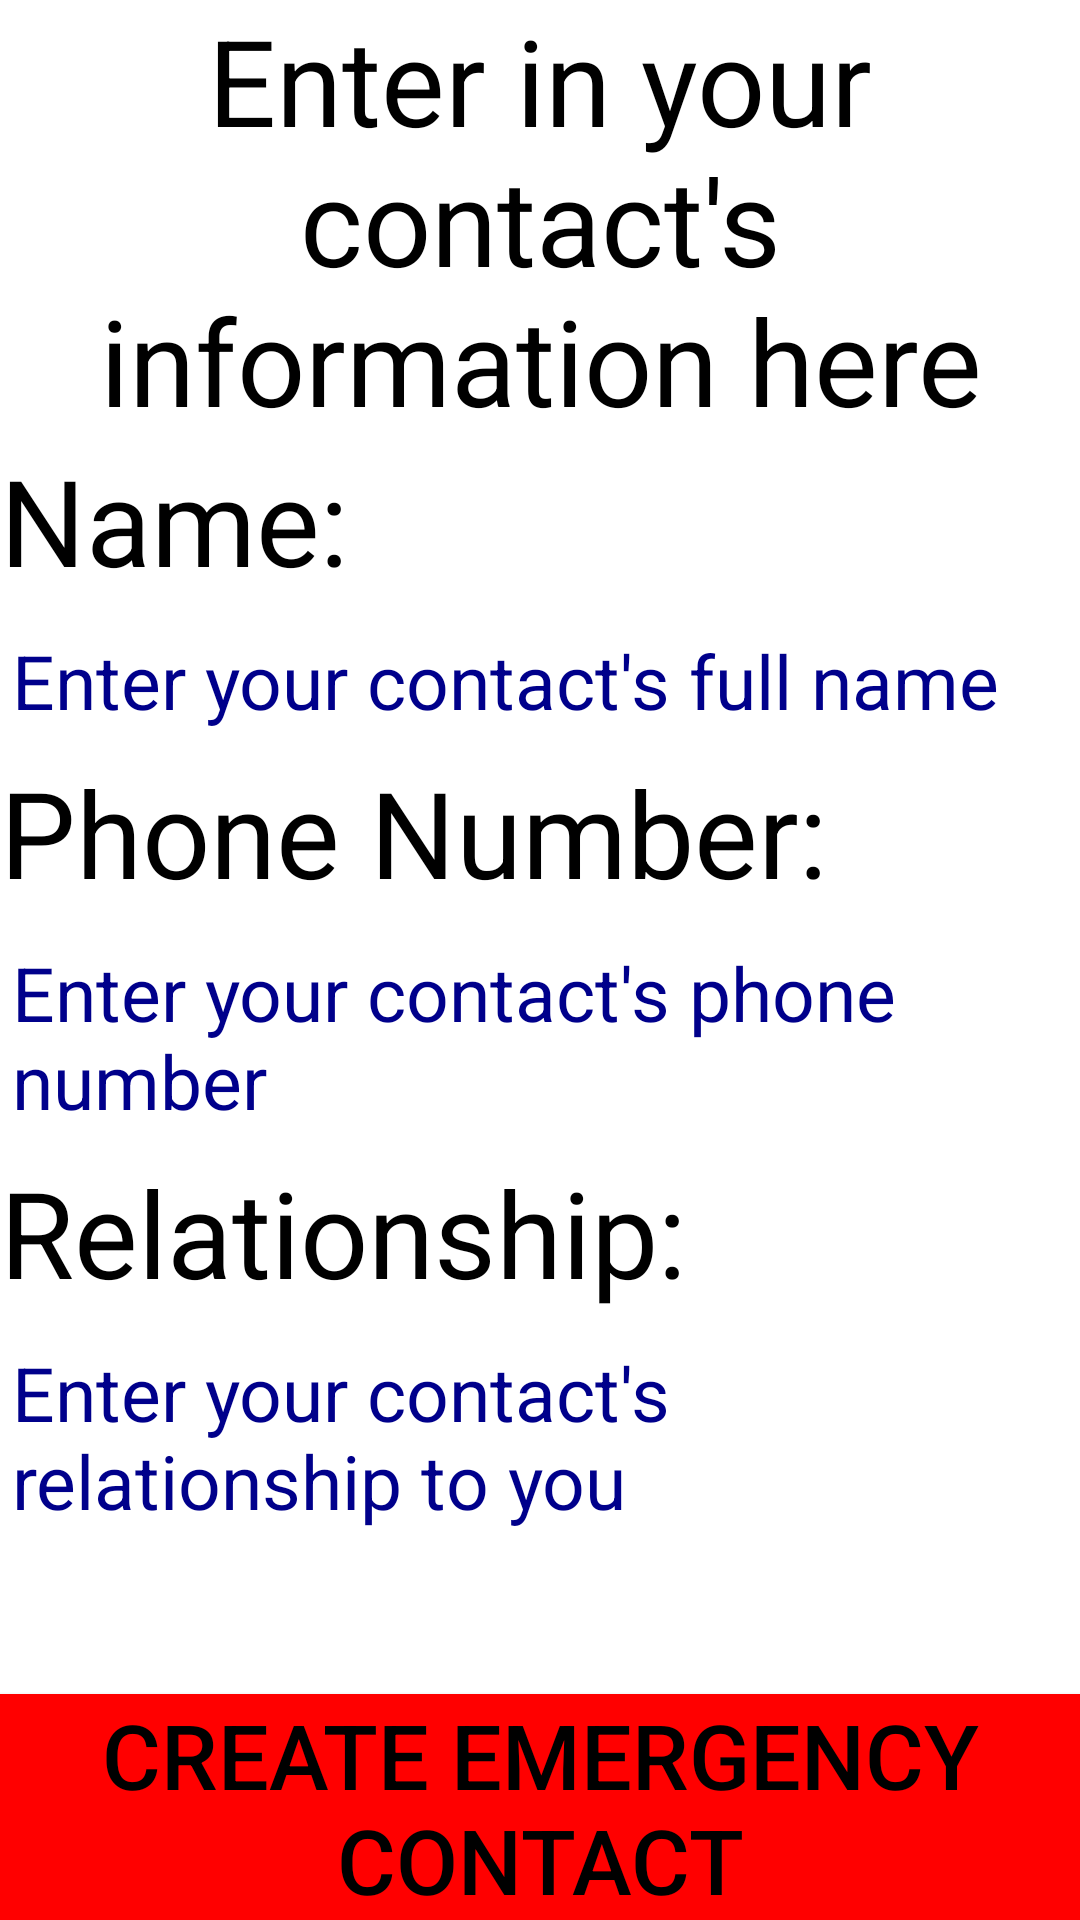

The Android layout XML behind this screen, and the referenced resources:
<!-- AndroidManifest.xml: application theme Theme.AppCompat.NoActionBar -->
<!-- res/layout/client_add_emergency_contact.xml -->
<?xml version="1.0" encoding="utf-8"?>
<RelativeLayout
    xmlns:android="http://schemas.android.com/apk/res/android"
    android:layout_width="match_parent"
    android:layout_height="match_parent"
    xmlns:tools="http://schemas.android.com/tools"
    android:background="@android:color/white"
    android:screenOrientation="portrait"
    tools:context=".ClientAddNewEmergencyContactEntryActivity"
    android:orientation="vertical">

    <TextView
        android:layout_width="match_parent"
        android:layout_height="wrap_content"
        android:id="@+id/clientAddEmergencyExplanation"
        android:text="Enter in your contact's information here"
        android:textSize="40sp"
        android:textColor="#000000"
        android:gravity="center"/>

    <TextView
        android:layout_width="match_parent"
        android:layout_height="wrap_content"
        android:id="@+id/clientAddEmergencyName"
        android:text="Name:"
        android:textSize="40sp"
        android:textColor="#000000"
        android:layout_below="@+id/clientAddEmergencyExplanation"/>

    <EditText
        android:layout_width="match_parent"
        android:layout_height="wrap_content"
        android:id="@+id/clientAddEmergencyNameEntry"
        android:layout_below="@+id/clientAddEmergencyName"
        android:hint="Enter your contact's full name"
        android:textSize="25sp"
        android:textColorHighlight = "#000000"
        android:textColorHint = "#00008b"
        android:textColor="#00008b"/>

    <TextView
        android:layout_width="match_parent"
        android:layout_height="wrap_content"
        android:id="@+id/clientAddEmergencyPhoneNumber"
        android:text="Phone Number:"
        android:textSize="40sp"
        android:textColor="#000000"
        android:layout_below="@+id/clientAddEmergencyNameEntry"/>

    <EditText
        android:layout_width="match_parent"
        android:layout_height="wrap_content"
        android:id="@+id/clientAddEmergencyPhoneNumberEntry"
        android:layout_below="@+id/clientAddEmergencyPhoneNumber"
        android:hint="Enter your contact's phone number"
        android:textSize="25sp"
        android:textColorHighlight = "#00008b"
        android:textColorHint = "#00008b"
        android:textColor="#00008b"/>

    <TextView
        android:layout_width="match_parent"
        android:layout_height="wrap_content"
        android:id="@+id/clientAddEmergencyRelationship"
        android:text="Relationship:"
        android:textSize="40sp"
        android:textColor="#000000"
        android:layout_below="@+id/clientAddEmergencyPhoneNumberEntry"/>

    <EditText
        android:layout_width="match_parent"
        android:layout_height="wrap_content"
        android:id="@+id/clientAddEmergencyRelationshipEntry"
        android:layout_below="@+id/clientAddEmergencyRelationship"
        android:hint="Enter your contact's relationship to you"
        android:textSize="25sp"
        android:textColorHighlight = "#00008b"
        android:textColorHint = "#00008b"
        android:textColor="#00008b"/>

    <Button
        android:layout_width="match_parent"
        android:layout_height="wrap_content"
        android:text="Create Emergency Contact"
        android:textSize="30dp"
        android:id="@+id/confirmEmergencyContactButton"
        android:layout_centerHorizontal="true"
        android:layout_alignParentBottom="true"
        android:background="#FF0000"
        android:gravity="center"
        android:textColor="#000000"/>
</RelativeLayout>
<!-- resources referenced by this layout -->
<resources>

</resources>
